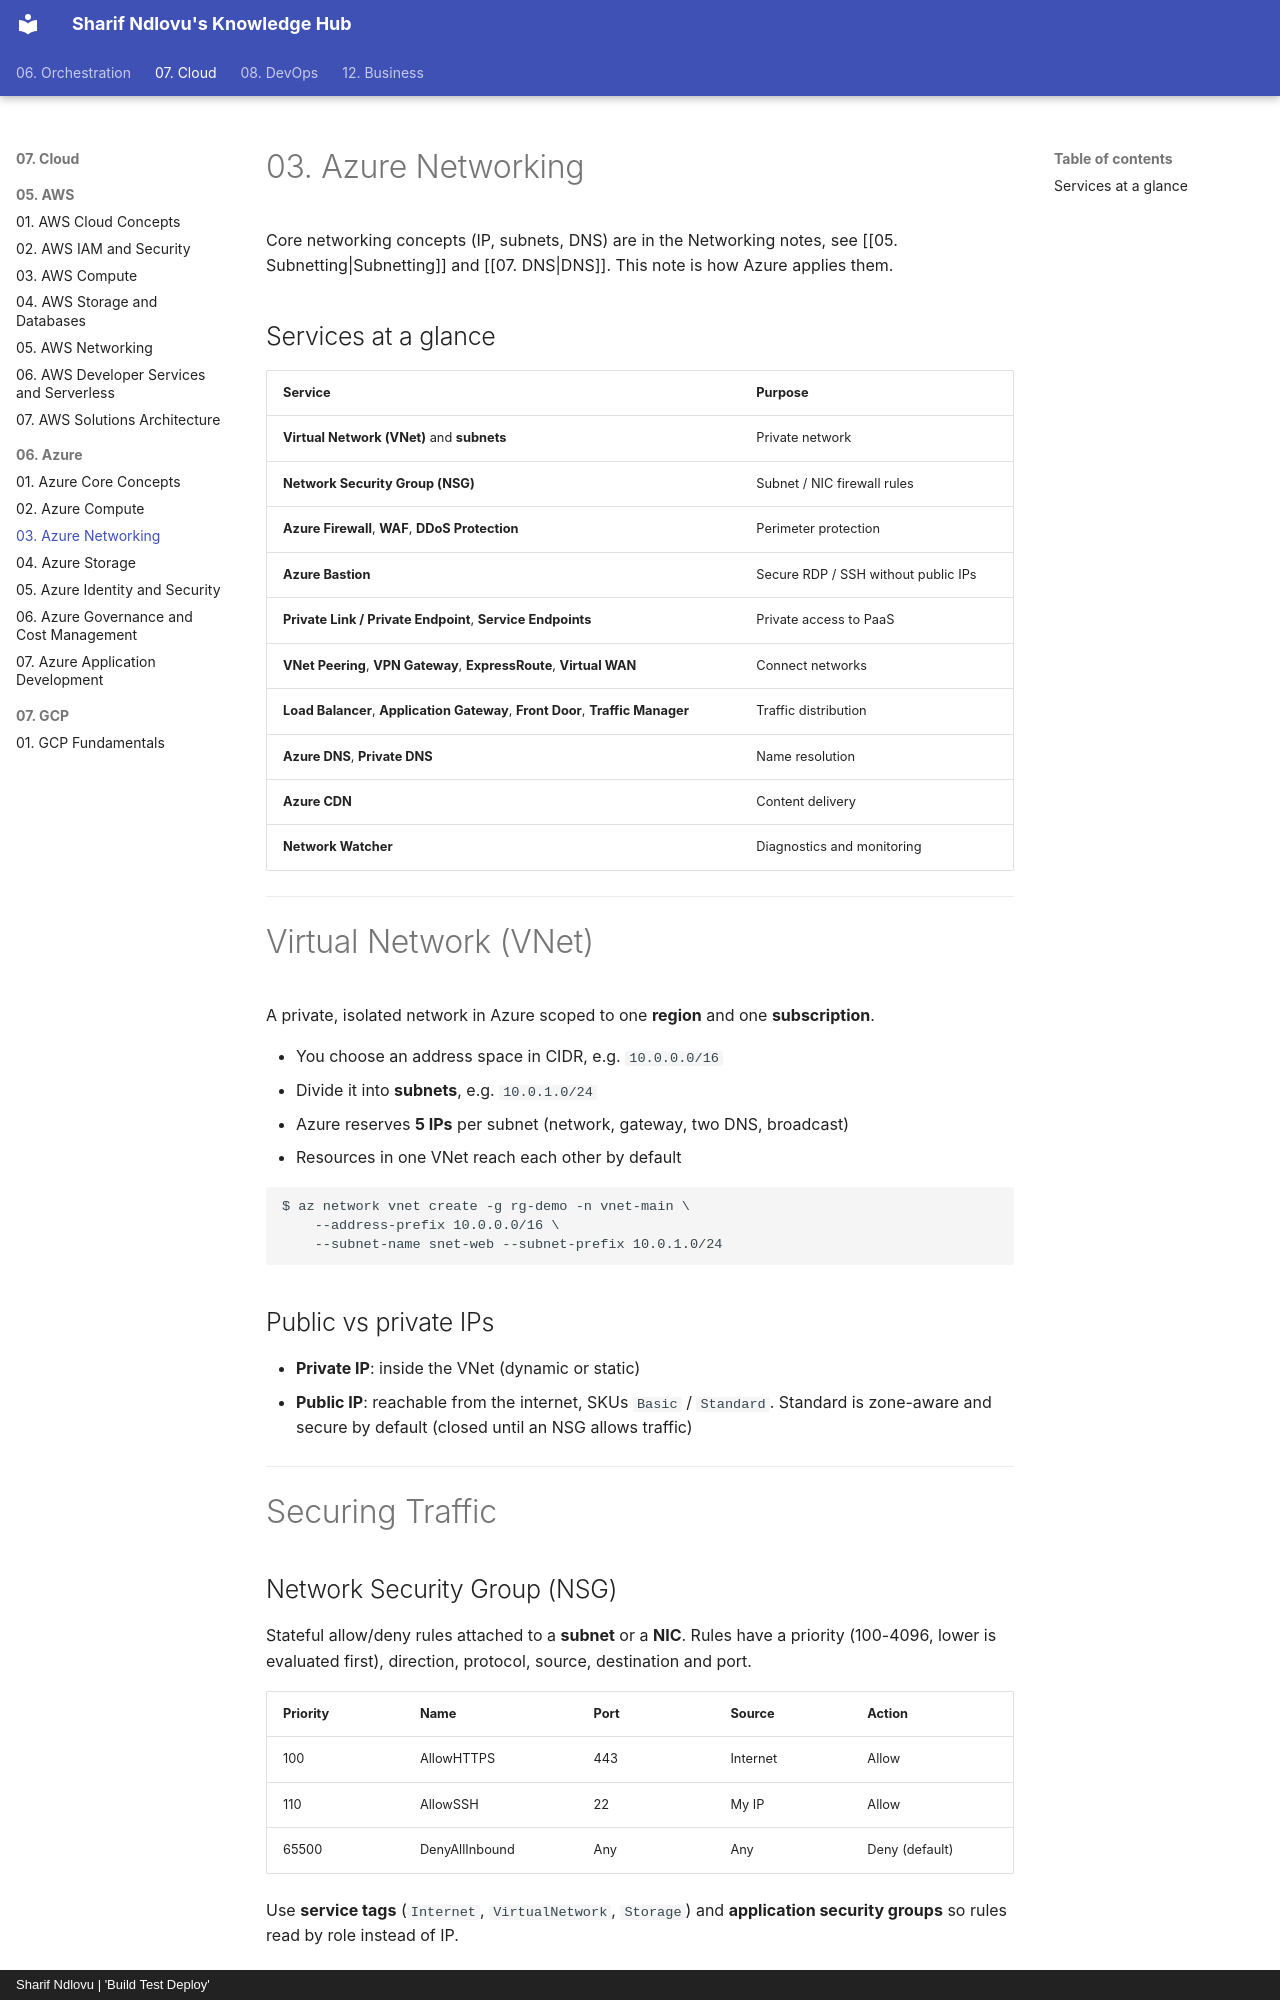

repository: sharifndlovu123/knowledge_base_map · page: 07. Cloud/06. Azure/3. Azure Networking.html · generator: mkdocs · copyright: Sharif Ndlovu | 'Build Test Deploy'

# 03. Azure Networking

Core networking concepts (IP, subnets, DNS) are in the Networking notes, see [[05. Subnetting|Subnetting]] and [[07. DNS|DNS]]. This note is how Azure applies them.

## Services at a glance

| Service | Purpose |
| ------- | ------- |
| **Virtual Network (VNet)** and **subnets** | Private network |
| **Network Security Group (NSG)** | Subnet / NIC firewall rules |
| **Azure Firewall**, **WAF**, **DDoS Protection** | Perimeter protection |
| **Azure Bastion** | Secure RDP / SSH without public IPs |
| **Private Link / Private Endpoint**, **Service Endpoints** | Private access to PaaS |
| **VNet Peering**, **VPN Gateway**, **ExpressRoute**, **Virtual WAN** | Connect networks |
| **Load Balancer**, **Application Gateway**, **Front Door**, **Traffic Manager** | Traffic distribution |
| **Azure DNS**, **Private DNS** | Name resolution |
| **Azure CDN** | Content delivery |
| **Network Watcher** | Diagnostics and monitoring |

---

# Virtual Network (VNet)

A private, isolated network in Azure scoped to one **region** and one **subscription**.

- You choose an address space in CIDR, e.g. `10.0.0.0/16`
- Divide it into **subnets**, e.g. `10.0.1.0/24`
- Azure reserves **5 IPs** per subnet (network, gateway, two DNS, broadcast)
- Resources in one VNet reach each other by default

```
$ az network vnet create -g rg-demo -n vnet-main \
    --address-prefix 10.0.0.0/16 \
    --subnet-name snet-web --subnet-prefix 10.0.1.0/24
```

## Public vs private IPs
- **Private IP**: inside the VNet (dynamic or static)
- **Public IP**: reachable from the internet, SKUs `Basic` / `Standard`. Standard is zone-aware and secure by default (closed until an NSG allows traffic)

---

# Securing Traffic
